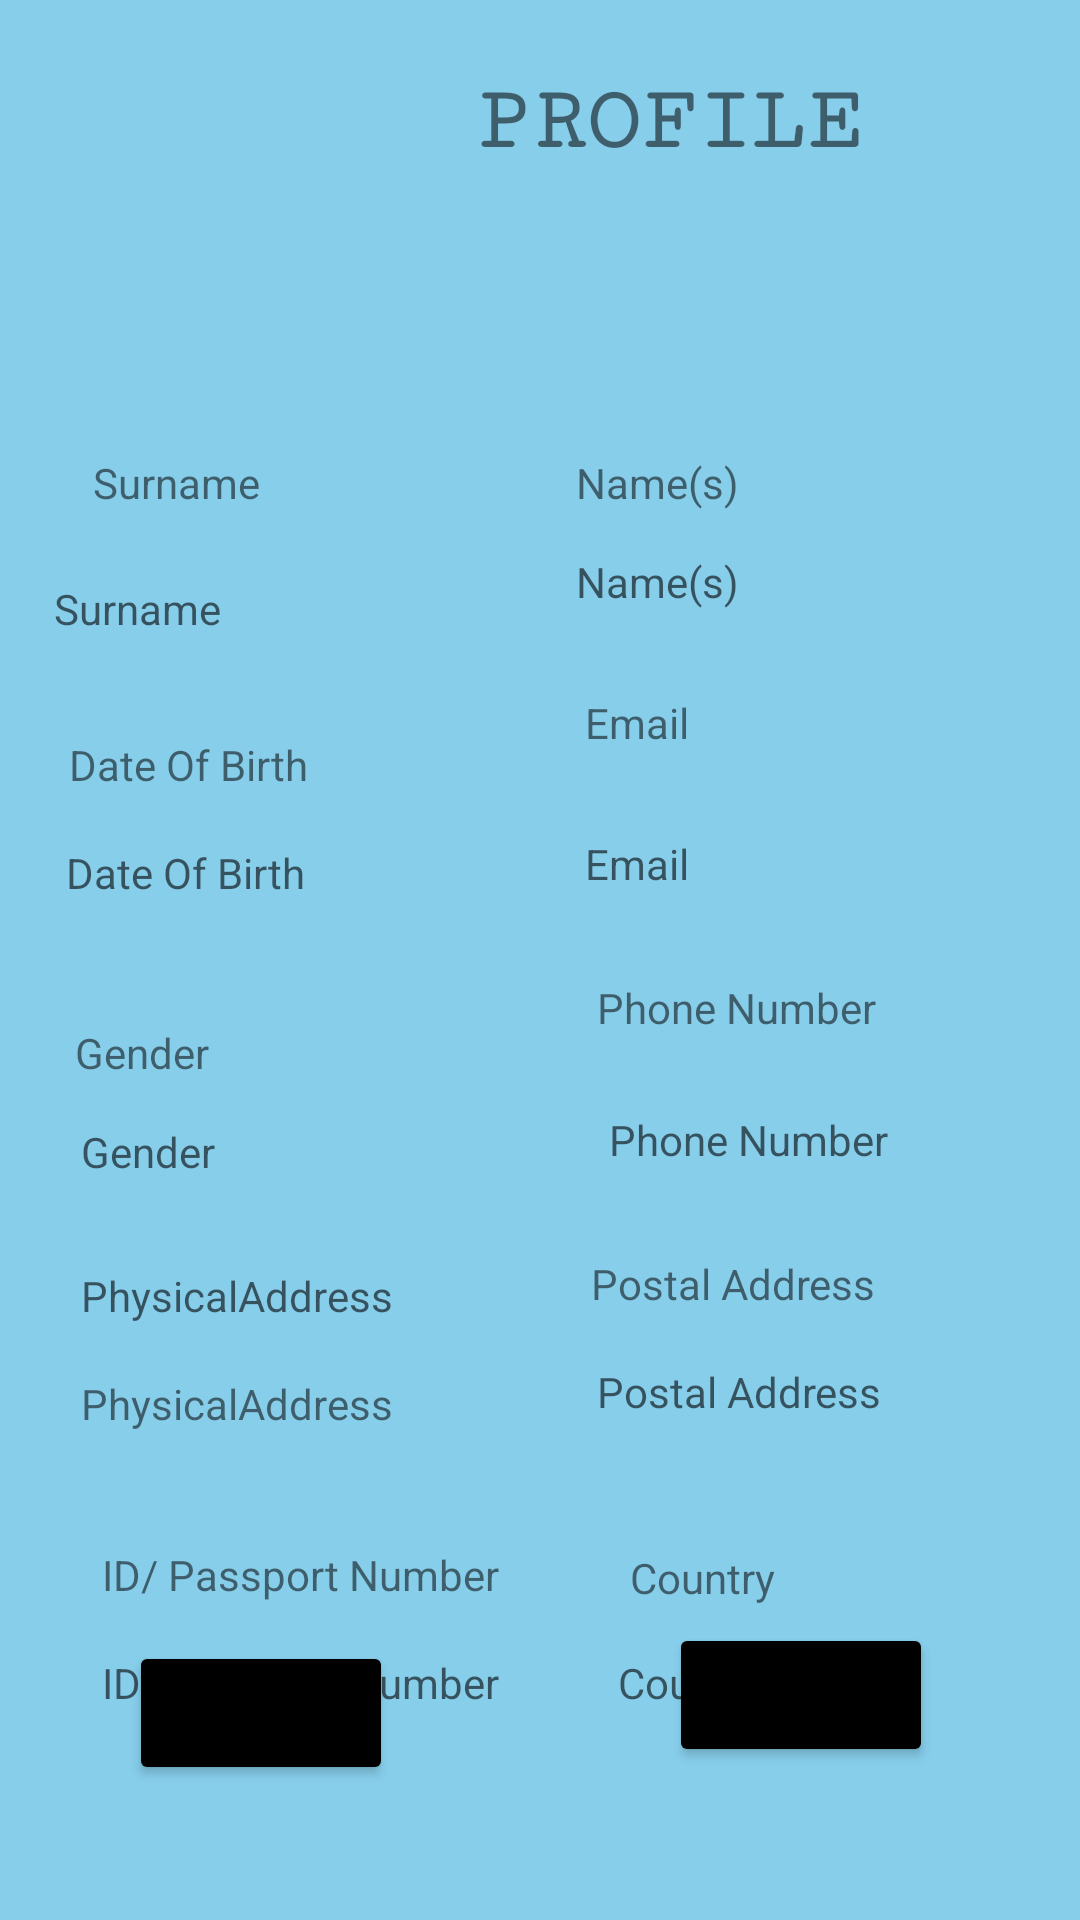

Write the Android layout XML for this screen, with the resource values it uses.
<!-- AndroidManifest.xml: application theme Theme.Schoolingapp -->
<!-- res/layout/user_profile_activity.xml -->
<?xml version="1.0" encoding="utf-8"?>
<RelativeLayout xmlns:android="http://schemas.android.com/apk/res/android"
    xmlns:app="http://schemas.android.com/apk/res-auto"
    xmlns:tools="http://schemas.android.com/tools"
    android:layout_width="match_parent"
    android:background="@color/Sky_blue"
    android:layout_height="match_parent"
    tools:context=".userProfile">

    <TextView
        android:id="@+id/profilePage"
        android:layout_width="wrap_content"
        android:layout_height="wrap_content"
        android:layout_alignParentTop="true"
        android:layout_alignParentEnd="true"
        android:layout_alignParentRight="true"
        android:layout_marginTop="24dp"
        android:layout_marginEnd="73dp"
        android:layout_marginRight="73dp"
        android:fontFamily="serif-monospace"
        android:gravity="center"
        android:text="PROFILE"
        android:textSize="30dp"
        android:textStyle="bold" />

    <ImageView
        android:id="@+id/profilePic"
        android:layout_width="161dp"
        android:layout_height="135dp"
        android:layout_alignParentTop="true"
        android:layout_marginTop="0dp"
        app:srcCompat="@drawable/ic_baseline_person_24" />
    
    <TextView
        android:id="@+id/surnameView"
        android:layout_width="151dp"
        android:layout_height="wrap_content"
        android:layout_below="@+id/profilePage"
        android:layout_alignParentStart="true"
        android:layout_alignParentLeft="true"
        android:layout_marginStart="31dp"
        android:layout_marginLeft="31dp"
        android:layout_marginTop="94dp"
        android:text="Surname" />
    <TextView
        android:id="@+id/surnameView2"
        android:layout_width="151dp"
        android:layout_height="wrap_content"
        android:layout_below="@+id/surnameView"
        android:layout_alignParentStart="true"
        android:layout_alignParentLeft="true"
        android:layout_marginStart="18dp"
        android:layout_marginLeft="18dp"
        android:layout_marginTop="23dp"
        android:hint="Surname" />

    
    <TextView
        android:id="@+id/nameView"
        android:layout_width="140dp"
        android:layout_height="wrap_content"
        android:layout_below="@+id/profilePage"
        android:layout_alignParentEnd="true"
        android:layout_alignParentRight="true"
        android:layout_marginTop="94dp"
        android:layout_marginEnd="28dp"
        android:layout_marginRight="28dp"
        android:text="Name(s)"/>
    <TextView
        android:id="@+id/nameView2"
        android:layout_width="140dp"
        android:layout_height="wrap_content"
        android:layout_below="@+id/nameView"
        android:layout_alignParentEnd="true"
        android:layout_alignParentRight="true"
        android:layout_marginTop="14dp"
        android:layout_marginEnd="28dp"
        android:layout_marginRight="28dp"
        android:hint="Name(s)" />

    
    <TextView
        android:id="@+id/dateOfBirthView"
        android:layout_width="153dp"
        android:layout_height="wrap_content"
        android:layout_below="@+id/surnameView2"
        android:layout_alignParentStart="true"
        android:layout_alignParentLeft="true"
        android:layout_marginStart="23dp"
        android:layout_marginLeft="23dp"
        android:layout_marginTop="33dp"
        android:text="Date Of Birth" />
    <TextView
        android:id="@+id/dateOfBirthView2"
        android:layout_width="153dp"
        android:layout_height="wrap_content"
        android:layout_below="@+id/dateOfBirthView"
        android:layout_alignParentStart="true"
        android:layout_alignParentLeft="true"
        android:layout_marginStart="22dp"
        android:layout_marginLeft="22dp"
        android:layout_marginTop="17dp"
        android:hint="Date Of Birth" />

    
    <TextView
        android:id="@+id/emailView"
        android:layout_width="139dp"
        android:layout_height="wrap_content"
        android:layout_below="@+id/nameView2"
        android:layout_alignParentEnd="true"
        android:layout_alignParentRight="true"
        android:layout_marginTop="28dp"
        android:layout_marginEnd="26dp"
        android:layout_marginRight="26dp"
        android:text="Email" />
    <TextView
        android:id="@+id/emailView2"
        android:layout_width="139dp"
        android:layout_height="wrap_content"
        android:layout_below="@+id/emailView"
        android:layout_alignParentEnd="true"
        android:layout_alignParentRight="true"
        android:layout_marginTop="28dp"
        android:layout_marginEnd="26dp"
        android:layout_marginRight="26dp"
        android:hint="Email" />

    
    <TextView
        android:id="@+id/genderView"
        android:layout_width="153dp"
        android:layout_height="wrap_content"
        android:layout_below="@+id/dateOfBirthView2"
        android:layout_alignParentStart="true"
        android:layout_alignParentLeft="true"
        android:layout_marginStart="25dp"
        android:layout_marginLeft="25dp"
        android:layout_marginTop="41dp"
        android:text="Gender" />
    <TextView
        android:id="@+id/genderView2"
        android:layout_width="153dp"
        android:layout_height="wrap_content"
        android:layout_below="@+id/genderView"
        android:layout_alignParentStart="true"
        android:layout_alignParentLeft="true"
        android:layout_marginStart="27dp"
        android:layout_marginLeft="27dp"
        android:layout_marginTop="14dp"
        android:hint="Gender" />

    
    <TextView
        android:id="@+id/phoneNumberView"
        android:layout_width="139dp"
        android:layout_height="wrap_content"
        android:layout_below="@+id/emailView2"
        android:layout_alignParentEnd="true"
        android:layout_alignParentRight="true"
        android:layout_marginTop="29dp"
        android:layout_marginEnd="22dp"
        android:layout_marginRight="22dp"
        android:text="Phone Number" />
    <TextView
        android:id="@+id/phoneNumberView2"
        android:layout_width="139dp"
        android:layout_height="wrap_content"
        android:layout_below="@+id/phoneNumberView"
        android:layout_alignParentEnd="true"
        android:layout_alignParentRight="true"
        android:layout_marginTop="25dp"
        android:layout_marginEnd="18dp"
        android:layout_marginRight="18dp"
        android:hint="Phone Number" />

    
    <TextView
        android:id="@+id/physicalAddressView"
        android:layout_width="151dp"
        android:layout_height="wrap_content"
        android:layout_below="@+id/genderView2"
        android:layout_alignParentStart="true"
        android:layout_alignParentLeft="true"
        android:layout_marginStart="27dp"
        android:layout_marginLeft="27dp"
        android:layout_marginTop="29dp"
        android:hint="PhysicalAddress" />
    <TextView
        android:id="@+id/physicalAddressView2"
        android:layout_width="151dp"
        android:layout_height="wrap_content"
        android:layout_below="@+id/physicalAddressView"
        android:layout_alignParentStart="true"
        android:layout_alignParentLeft="true"
        android:layout_marginStart="27dp"
        android:layout_marginLeft="27dp"
        android:layout_marginTop="17dp"
        android:text="PhysicalAddress" />

    
    <TextView
        android:id="@+id/postalAddressView"
        android:layout_width="141dp"
        android:layout_height="wrap_content"
        android:layout_below="@+id/phoneNumberView2"
        android:layout_alignParentEnd="true"
        android:layout_alignParentRight="true"
        android:layout_marginTop="29dp"
        android:layout_marginEnd="22dp"
        android:layout_marginRight="22dp"
        android:text="Postal Address" />
    <TextView
        android:id="@+id/postalAddressView2"
        android:layout_width="141dp"
        android:layout_height="wrap_content"
        android:layout_below="@+id/postalAddressView"
        android:layout_alignParentEnd="true"
        android:layout_alignParentRight="true"
        android:layout_marginTop="17dp"
        android:layout_marginEnd="20dp"
        android:layout_marginRight="20dp"
        android:hint="Postal Address" />

    
    <TextView
        android:id="@+id/IDPassportView"
        android:layout_width="145dp"
        android:layout_height="wrap_content"
        android:layout_below="@+id/physicalAddressView2"
        android:layout_alignParentStart="true"
        android:layout_alignParentLeft="true"
        android:layout_marginStart="34dp"
        android:layout_marginLeft="34dp"
        android:layout_marginTop="38dp"
        android:text="ID/ Passport Number" />
    <TextView
        android:id="@+id/IDPassportView2"
        android:layout_width="145dp"
        android:layout_height="wrap_content"
        android:layout_below="@+id/IDPassportView"
        android:layout_alignParentStart="true"
        android:layout_alignParentLeft="true"
        android:layout_marginStart="34dp"
        android:layout_marginLeft="34dp"
        android:layout_marginTop="17dp"
        android:hint="ID/ Passport Number" />

    

    <TextView
        android:id="@+id/countryView"
        android:layout_width="145dp"
        android:layout_height="wrap_content"
        android:layout_below="@+id/postalAddressView2"
        android:layout_alignParentEnd="true"
        android:layout_alignParentRight="true"
        android:layout_marginTop="43dp"
        android:layout_marginEnd="5dp"
        android:layout_marginRight="5dp"
        android:text="Country" />

    
    <TextView
        android:id="@+id/countryView2"
        android:layout_width="145dp"
        android:layout_height="wrap_content"
        android:layout_below="@+id/countryView"
        android:layout_alignParentEnd="true"
        android:layout_alignParentRight="true"
        android:layout_marginTop="16dp"
        android:layout_marginEnd="9dp"
        android:layout_marginRight="9dp"
        android:hint="Country" />

    <Button
        android:id="@+id/LogOutBtn"
        android:layout_width="wrap_content"
        android:layout_height="wrap_content"
        android:layout_alignParentStart="true"
        android:layout_alignParentLeft="true"
        android:layout_alignParentBottom="true"
        android:layout_marginStart="43dp"
        android:layout_marginLeft="43dp"
        android:layout_marginBottom="45dp"
        android:backgroundTint="@color/black"
        android:text="Log Out" />

    <Button
        android:id="@+id/DeleteAccountButton"
        android:layout_width="wrap_content"
        android:layout_height="wrap_content"
        android:layout_alignParentEnd="true"
        android:layout_alignParentRight="true"
        android:layout_alignParentBottom="true"
        android:layout_marginEnd="49dp"
        android:layout_marginRight="49dp"
        android:layout_marginBottom="51dp"
        android:backgroundTint="@color/black"
        android:text="Delete" />
</RelativeLayout>
<!-- resources referenced by this layout -->
<resources>
  <color name="Sky_blue">#87ceeb</color>
  <color name="black">#FF000000</color>
  <style name="Theme.Schoolingapp" parent="Theme.MaterialComponents.DayNight.NoActionBar">
  
      </style>
</resources>
